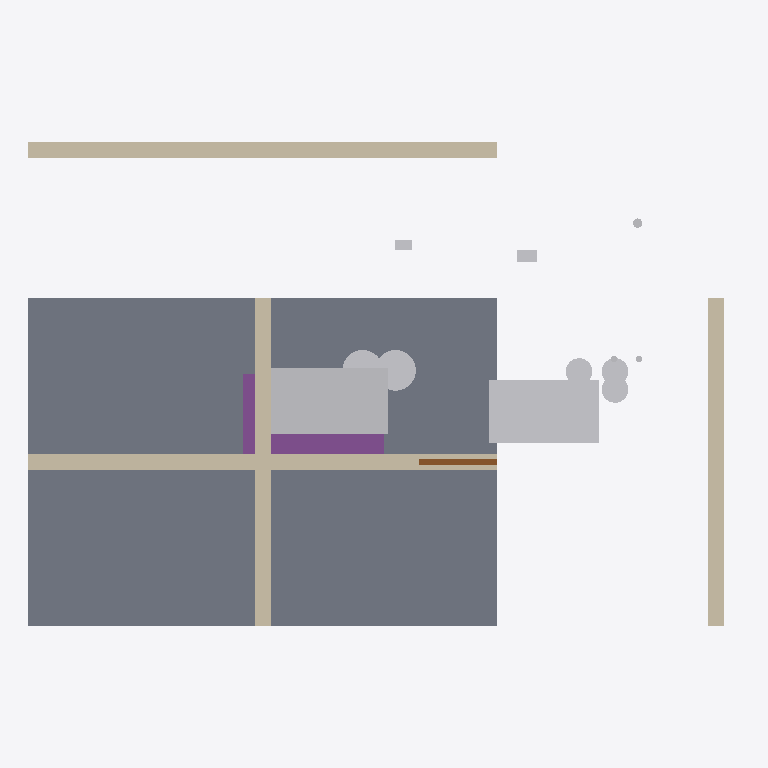
Plan cut of the same IFC building model at storey 'Storey_MechanicalLevel_01' (level 0.00 m, cut at 1.40 m), seen from above with north up, elements coloured by IFC class: 10 other elements (light grey), 4 walls (beige), 1 slab (grey), 1 footing (purple), 1 door (brown). Cut surfaces are drawn darker.
Extent 9.1 m × 6.2 m × 3.2 m (x, y, z). Storeys (1): Storey_MechanicalLevel_01 at 0.00 m. Elements (38): 4 IfcMechanicalFastener, 4 IfcPipeSegment, 4 IfcValve, 4 IfcWall, 3 IfcDuctSegment, 2 IfcAirTerminal, 2 IfcCableCarrierSegment, 2 IfcPipeFitting, 2 IfcPump, 1 IfcBuildingElementPart, 1 IfcCoil, 1 IfcDamper.

HEADER;
FILE_DESCRIPTION(('ViewDefinition [CoordinationView]'),'2;1');
FILE_NAME('','2026-05-31T21:40:15',(''),(''),'IfcOpenShell 0.8.5-1c5b825','IfcOpenShell 0.8.5-1c5b825','');
FILE_SCHEMA(('IFC4'));
ENDSEC;
DATA;
#10=IFCPROJECT('2pfdIXwVb2q8f1n24NX8p3',$,'Project_CoordProof_MechanicalRoom',$,$,$,$,(#9),#4);
#11=IFCSITE('3VAYcsEYrCXRxdVkDecinf',$,'Site_OpenBIM_Testbed',$,$,$,$,$,.ELEMENT.,$,$,$,$,$);
#12=IFCBUILDING('2Si0naocn66h5eksenBtFM',$,'Building_MechanicalLab',$,$,$,$,$,.ELEMENT.,$,$,$);
#13=IFCBUILDINGSTOREY('0Qdo$TxfHDXBEtFFJdT7KD',$,'Storey_MechanicalLevel_01',$,$,$,$,$,.ELEMENT.,0.0);
#58=IFCSLAB('01_FuzOTT26R3BAxGDX3_D',$,'Slab_Concrete_Base',$,'architectural_shell',#48,#57,'slab_concrete_base_001',$);
#257=IFCUNITARYEQUIPMENT('3NDqpEqeDCURE1NKiHliAH',$,'Equipment_AHU_01',$,'mechanical_equipment',#247,#256,'equipment_ahu_001',$);
#87=IFCWALL('0isvm2z4LARuLITAuoBHQW',$,'Wall_North_01',$,'architectural_shell',#77,#86,'wall_north_001',$);
#116=IFCWALL('3fJQXWRtD9QBNQIlGHRCQ8',$,'Wall_South_01',$,'architectural_shell',#106,#115,'wall_south_001',$);
#396=IFCELEMENTASSEMBLY('1tpaKKJxXCPgIJZahhp44s',$,'Equipment_PumpSkid_01',$,'mechanical_equipment',#386,#395,'equipment_pump_skid_001',$,$);
#144=IFCWALL('0rmPCFwYj09h8XYV1IQzfw',$,'Wall_East_01',$,'architectural_shell',#134,#143,'wall_east_001',$);
#172=IFCWALL('1DonllA3j9rhCGaNqflOnc',$,'Wall_West_01',$,'architectural_shell',#162,#171,'wall_west_001',$);
#229=IFCFOOTING('2Ck9FEb4DFqAugE0cbTriA',$,'EquipmentPad_AHU_01',$,'mechanical_equipment',#219,#228,'equipment_base_type_a',$);
#364=IFCFAN('1NIGEBdl105uGf_A3o5_Ot',$,'AHU_Fan_01',$,'mechanical_equipment',#354,#363,'ahu_fan_001',$);
#424=IFCPUMP('0HDieBX2T0svo019pvIV9X',$,'Pump_CHWS_Duty_01',$,'mechanical_equipment',#414,#423,'pump_chws_duty_001',$);
#456=IFCPUMP('3QEhFk8yPFuuDwBdw4mxu3',$,'Pump_CHWS_Standby_01',$,'mechanical_equipment',#446,#455,'pump_chws_standby_001',$);
#200=IFCDOOR('0TLbPeekzCtOJqwGwQIHKB',$,'Door_Access_01',$,'architectural_shell',#190,#199,'door_access_001',$,$,$,$,$);
#1182=IFCMECHANICALFASTENER('2fFj_3WHn2gfXMi2h3Do82',$,'Plate_Mounting_01',$,'mechanical_support',#1172,#1181,'plate_mounting_type_a',$,$,$);
#1097=IFCMECHANICALFASTENER('2N9M2oKtT7$PmsZd3YsI7r',$,'Support_PipeBracket_01',$,'mechanical_support',#1087,#1096,'support_pipe_bracket_type_a',$,$,$);
#779=IFCPIPEFITTING('0XvmSpDqD2uA5gd2UG9Ytj',$,'PipeFitting_CHWR_Elbow_01',$,'flow_fitting',#769,#778,'pipe_fitting_chwr_elbow_001',$);
#554=IFCPIPESEGMENT('1tioGOGU127BEhRpaFrTwT',$,'Pipe_Supply_Drop_01',$,'flow_segment',#544,#553,'pipe_supply_drop_001',$);
#586=IFCPIPESEGMENT('2QjaYpReL1AB7G_I_c4mcB',$,'Pipe_Return_Drop_01',$,'flow_segment',#576,#585,'pipe_return_drop_001',$);
ENDSEC;
